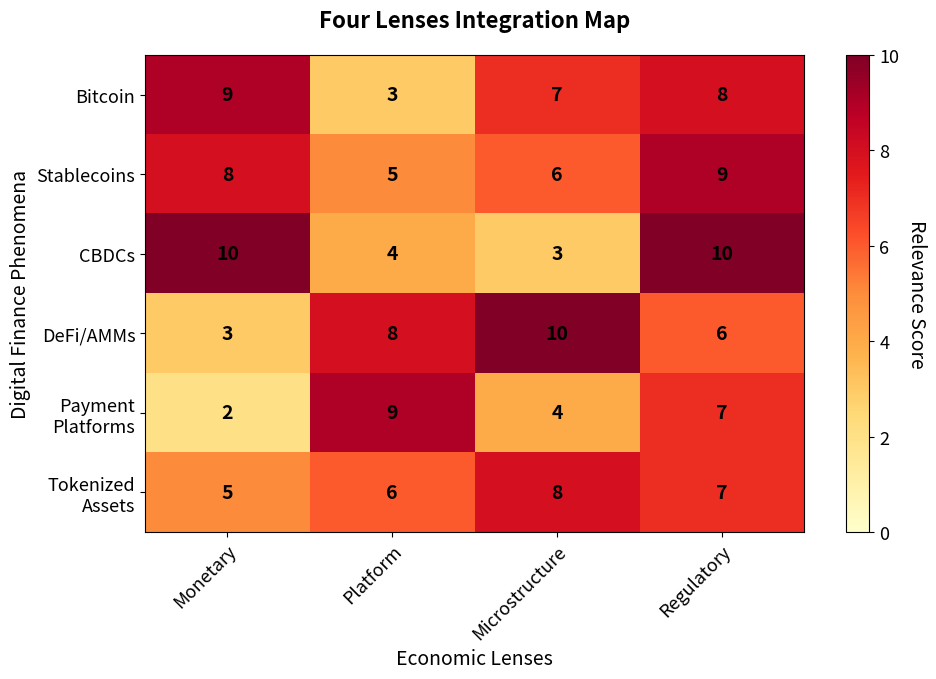

This chart was generated by the following Python code: (Note: this script raises an exception after producing the figure.)
"""Digital Finance Phenomena x Economic Lenses"""
import matplotlib.pyplot as plt
import numpy as np
from pathlib import Path

np.random.seed(42)

plt.rcParams.update({
    'font.size': 14, 'axes.labelsize': 14, 'axes.titlesize': 16,
    'xtick.labelsize': 13, 'ytick.labelsize': 13, 'legend.fontsize': 13,
    'figure.figsize': (10, 6), 'figure.dpi': 150
})

MLPURPLE = '#3333B2'
MLBLUE = '#0066CC'
MLORANGE = '#FF7F0E'
MLGREEN = '#2CA02C'
MLRED = '#D62728'
MLLAVENDER = '#ADADE0'

# Data
phenomena = ['Bitcoin', 'Stablecoins', 'CBDCs', 'DeFi/AMMs',
             'Payment\nPlatforms', 'Tokenized\nAssets']
lenses = ['Monetary', 'Platform', 'Microstructure', 'Regulatory']

scores = np.array([
    [9, 3, 7, 8],   # Bitcoin
    [8, 5, 6, 9],   # Stablecoins
    [10, 4, 3, 10], # CBDCs
    [3, 8, 10, 6],  # DeFi/AMMs
    [2, 9, 4, 7],   # Payment Platforms
    [5, 6, 8, 7]    # Tokenized Assets
])

# Visualization
fig, ax = plt.subplots(figsize=(10, 7))

im = ax.imshow(scores, cmap='YlOrRd', aspect='auto', vmin=0, vmax=10)

# Set ticks and labels
ax.set_xticks(np.arange(len(lenses)))
ax.set_yticks(np.arange(len(phenomena)))
ax.set_xticklabels(lenses)
ax.set_yticklabels(phenomena)

# Rotate x labels
plt.setp(ax.get_xticklabels(), rotation=45, ha='right', rotation_mode='anchor')

# Annotate cells
for i in range(len(phenomena)):
    for j in range(len(lenses)):
        text = ax.text(j, i, scores[i, j],
                      ha='center', va='center', color='black', fontweight='bold')

# Colorbar
cbar = plt.colorbar(im, ax=ax)
cbar.set_label('Relevance Score', rotation=270, labelpad=20)

ax.set_title('Four Lenses Integration Map', pad=20, fontweight='bold')
ax.set_xlabel('Economic Lenses')
ax.set_ylabel('Digital Finance Phenomena')

plt.tight_layout()

plt.savefig(Path(__file__).parent / 'chart.pdf', dpi=300, bbox_inches='tight')
plt.savefig(Path(__file__).parent / 'chart.png', dpi=150, bbox_inches='tight')
plt.close()
print("Chart saved to chart.pdf and chart.png")
